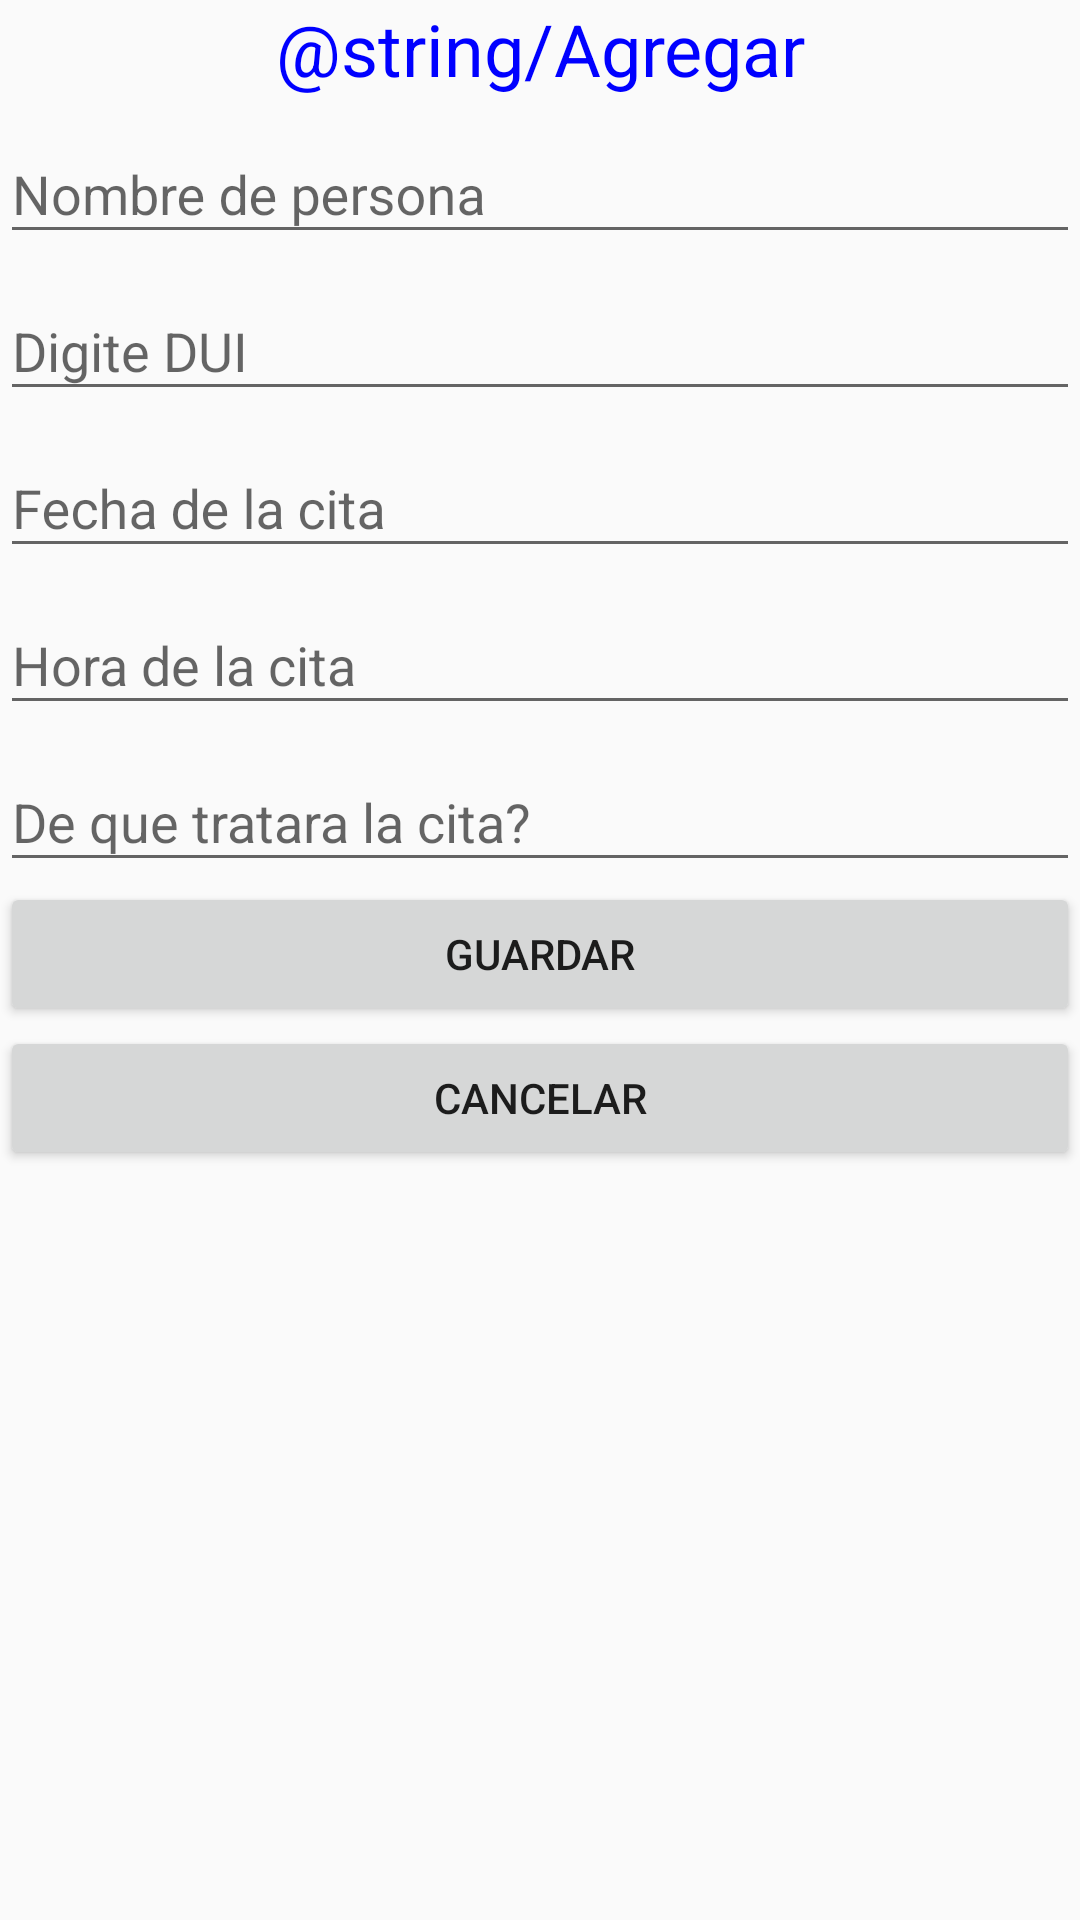

Produce the Android XML layout that renders to this screen, including the resource entries it uses.
<!-- AndroidManifest.xml: application theme Theme.ProyectoDSM -->
<!-- res/layout/activity_add_citas.xml -->
<?xml version="1.0" encoding="utf-8"?>
<LinearLayout xmlns:android="http://schemas.android.com/apk/res/android"
    android:layout_width="match_parent"
    android:layout_height="match_parent"
    android:orientation="vertical">
    <TextView
        android:gravity="center_horizontal"
        android:text="@string/Agregar"
        android:textSize="24sp"
        android:textColor="#00f"
        android:layout_width="match_parent"
        android:layout_height="wrap_content" />


    <com.google.android.material.textfield.TextInputLayout
        android:layout_width="match_parent"
        android:layout_height="wrap_content">

        <com.google.android.material.textfield.TextInputEditText
            android:id="@+id/edtNombre"
            android:layout_width="match_parent"
            android:layout_height="wrap_content"
            android:hint="Nombre de persona" />
    </com.google.android.material.textfield.TextInputLayout>


    <com.google.android.material.textfield.TextInputLayout
        android:layout_width="match_parent"
        android:layout_height="wrap_content">

        <com.google.android.material.textfield.TextInputEditText
            android:id="@+id/edtDUI"
            android:layout_width="match_parent"
            android:layout_height="wrap_content"
            android:hint="Digite DUI" />
    </com.google.android.material.textfield.TextInputLayout>

    <com.google.android.material.textfield.TextInputLayout
        android:layout_width="match_parent"
        android:layout_height="wrap_content">

        <com.google.android.material.textfield.TextInputEditText
            android:id="@+id/edtFech"
            android:layout_width="match_parent"
            android:layout_height="wrap_content"
            android:hint="Fecha de la cita" />
    </com.google.android.material.textfield.TextInputLayout>

    <com.google.android.material.textfield.TextInputLayout
        android:layout_width="match_parent"
        android:layout_height="wrap_content">

        <com.google.android.material.textfield.TextInputEditText
            android:id="@+id/edtHora"
            android:layout_width="match_parent"
            android:layout_height="wrap_content"
            android:hint="Hora de la cita" />
    </com.google.android.material.textfield.TextInputLayout>

    <com.google.android.material.textfield.TextInputLayout
        android:layout_width="match_parent"
        android:layout_height="wrap_content">

        <com.google.android.material.textfield.TextInputEditText
            android:id="@+id/edtDescripcion"
            android:layout_width="match_parent"
            android:layout_height="wrap_content"
            android:hint="De que tratara la cita?" />
    </com.google.android.material.textfield.TextInputLayout>



    <Button
        android:text="Guardar"
        android:onClick="guardar"
        android:layout_width="match_parent"
        android:layout_height="wrap_content" />
    <Button
        android:text="Cancelar"
        android:onClick="cancelar"
        android:layout_width="match_parent"
        android:layout_height="wrap_content" />
</LinearLayout>
<!-- resources referenced by this layout -->
<resources>
  <style name="Theme.ProyectoDSM" parent="Theme.AppCompat.DayNight.NoActionBar">
          
          <item name="colorPrimary">@color/purple_500</item>
          <item name="colorPrimaryVariant">@color/purple_700</item>
          <item name="colorOnPrimary">@color/white</item>
          
          <item name="colorSecondary">@color/teal_200</item>
          <item name="colorSecondaryVariant">@color/teal_700</item>
          <item name="colorOnSecondary">@color/black</item>
          
          <item name="android:statusBarColor" tools:targetApi="l">?attr/colorPrimaryVariant</item>
          
      </style>
  <color name="purple_500">#FF6200EE</color>
  <color name="purple_700">#FF3700B3</color>
  <color name="white">#FFFFFFFF</color>
  <color name="teal_200">#FF03DAC5</color>
  <color name="teal_700">#FF018786</color>
  <color name="black">#FF000000</color>
</resources>
